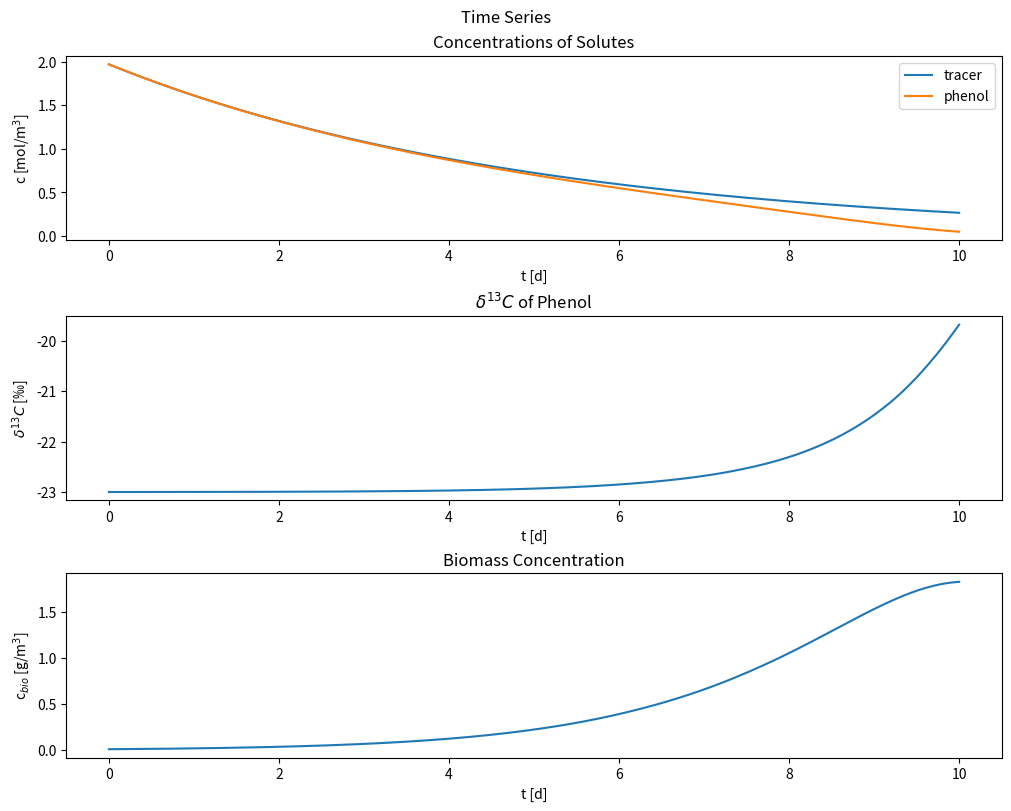
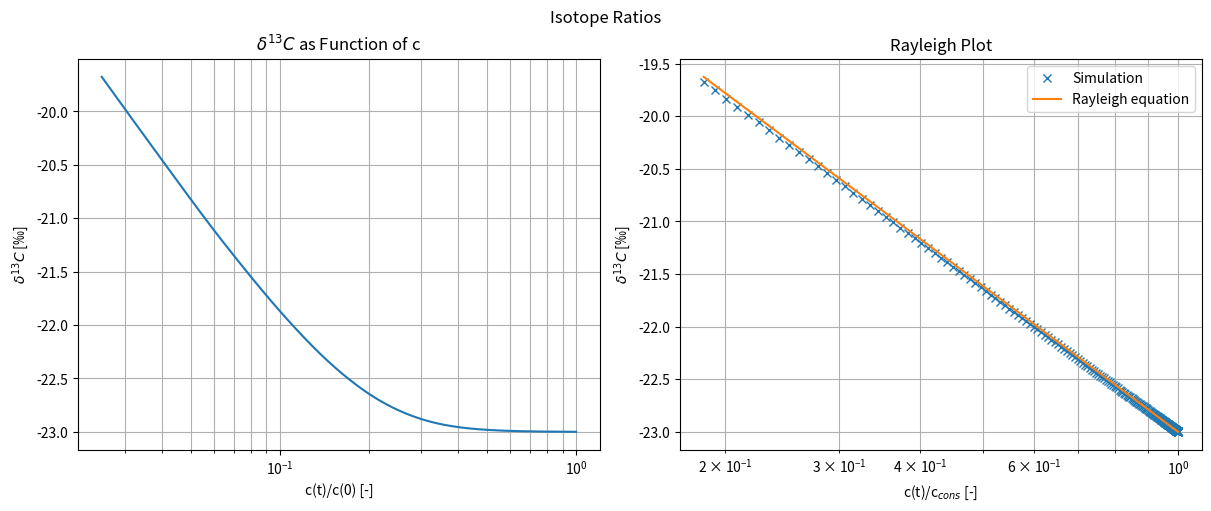

Reproduce these figures in Python, in order.
"""
Modeling of Reactions
Exercise 16
Istope Fractionation of Phenol in a Pond
"""
# Computes the concentration of phenol and its isotopes in a pond
# considering Monod-kinetics of microbial degradation and associated
# biomass growth, and dilution. Oxygen is available in excess.
# t: time [d]
# c: concentrations
#    1: conservative tracer [mol/m3]
#    2: isotopically light phenol [mol/m3]
#    3: isotopically heavy phenol [mol/m3]
#    4: biomass [g/m3]
# par: parameters
#    1: mean residence time in the pond [d]
#    2: maximum specific growth rate for turnover of light isotopologe [1/d]
#    3: maximum specific growth rate for turnover of heavy isotopologe [1/d]
#    4: Monod coefficient for light isotopologe [mol/m3]
#    5: Monod coefficient for heavy isotopologe [mol/m3]
#    6: yield coefficient [g/mol]
#    7: biomass decay coefficient [1/d]

import numpy as np
from scipy.integrate import solve_ivp
import matplotlib.pyplot as plt


def isotope_lake_ode(t, c, par):
    dcdt = np.zeros_like(c)
    tracer, C12, C13, bio = c
    T, mumax12, mumax13, K12, K13, Y, kdec = par

    # growth rate of biomass by degrading light phenol
    growth12 = mumax12 * C12 / K12 / (1 + C12/K12 + C13/K13) * bio
    # growth rate of biomass by degrading heavy phenol
    growth13 = mumax13 * C13 / K13 / (1 + C12/K12 + C13/K13) * bio

    # rates of change of concentration
    dcdt[0] = -tracer / T                      # tracer: only dilution
    dcdt[1] = -C12 / T - growth12 / Y          # C12-phenol: dilution and decay
    dcdt[2] = -C13 / T - growth13 / Y          # C13-phenol: dilution and decay
    dcdt[3] = growth12 + growth13 - (kdec + 1/T) * bio  # Biomass: dilution, growth and decay
    return dcdt

# Assumption on fractionation:
epsilon = -2e-3          # fractionation coefficient [-]
alpha = 1 + epsilon      # fractionation factor [-]

# Standard isotope ratio
C13C12_ref = 0.0111802
# initial delta-value
delta0 = -23e-3
# initial isotope ratio
C13C12_0 = (delta0 + 1) * C13C12_ref

# Parameters
T = 432 / 1e-3 / 86400  # mean residence time [d]
mumax12 = 1             # max growth rate for light isotope [1/d]
mumax13 = alpha * mumax12
K12 = 0.1               # Monod coefficient [mol/m3]
K13 = K12
Y = 10                  # yield coefficient [g/mol]
kdec = 0.1              # biomass decay coefficient [1/d]
par = [T, mumax12, mumax13, K12, K13, Y, kdec]

# Initial concentrations
Cini = 80000 / 94 / 432   # total concentration [mol/m3]
C12_0 = Cini / (1 + C13C12_0)
C13_0 = Cini * C13C12_0 / (1 + C13C12_0)
bio_0 = 1e-2              # [g/m3]
c0 = [Cini, C12_0, C13_0, bio_0]

# Time span
tspan = (0, 10)
t_eval = np.linspace(*tspan, 300)

# Solve ODE
sol = solve_ivp(isotope_lake_ode, tspan, c0, args=(par,), method='BDF', t_eval=t_eval)
t, c = sol.t, sol.y.T

# Postprocessing
tracer = c[:, 0]                    # [mol/m3]
ctot = c[:, 1] + c[:, 2]            # total phenol [mol/m3]
relconc = ctot / tracer             # normalized concentration [-]
Delta = c[:, 2] / c[:, 1] / C13C12_ref - 1

# Plotting
fig1, axs = plt.subplots(3, 1, figsize=(10, 8), constrained_layout=True)
axs[0].plot(t, tracer, label='tracer')
axs[0].plot(t, ctot, label='phenol')
axs[0].set_ylabel('c [mol/m$^3$]')
axs[0].set_xlabel('t [d]')
axs[0].legend()
axs[0].set_title('Concentrations of Solutes')

axs[1].plot(t, Delta * 1000)
axs[1].set_ylabel(r'$\delta^{13}C$ [‰]')
axs[1].set_xlabel('t [d]')
axs[1].set_title(r'$\delta^{13}C$ of Phenol')

axs[2].plot(t, c[:, 3])
axs[2].set_ylabel('c$_{bio}$ [g/m$^3$]')
axs[2].set_xlabel('t [d]')
axs[2].set_title('Biomass Concentration')
fig1.suptitle('Time Series')

fig2, axs2 = plt.subplots(1, 2, figsize=(12, 5), constrained_layout=True)
axs2[0].semilogx(ctot / Cini, Delta * 1000)
axs2[0].set_xlabel('c(t)/c(0) [-]')
axs2[0].set_ylabel(r'$\delta^{13}C$ [‰]')
axs2[0].set_title(r'$\delta^{13}C$ as Function of c')
axs2[0].grid(True, which='both')

rayleigh = (np.log(relconc) * epsilon + delta0) * 1000
axs2[1].semilogx(relconc, Delta * 1000, 'x', label='Simulation')
axs2[1].semilogx(relconc, rayleigh, '-', label='Rayleigh equation')
axs2[1].set_xlabel('c(t)/c$_{cons}$ [-]')
axs2[1].set_ylabel(r'$\delta^{13}C$ [‰]')
axs2[1].legend()
axs2[1].set_title('Rayleigh Plot')
axs2[1].grid(True, which='both')
fig2.suptitle('Isotope Ratios')

plt.show()
